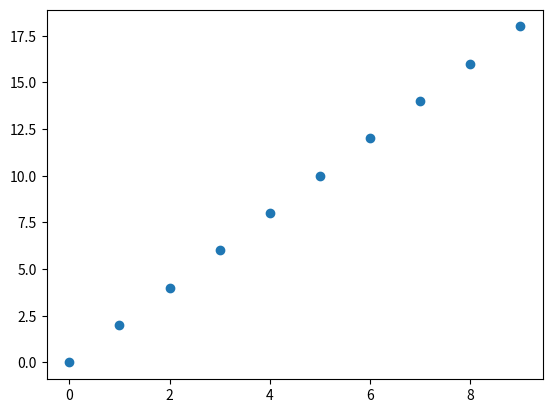

The script that saved this image:
import numpy
import matplotlib.pyplot as plt
def num(n):
    nn=[]
    for n1 in range(n):
        nn=nn+[n1]
    return nn
def muls(m,j):
    nn=[]
    for n in m:
        mm=n*j
        nn=nn+[mm]
    return nn 
print("\x1bc\x1b[40;37m\n")
n=num(10)
print (n)
m=muls(n,2)
print(m)
plt.scatter(n, m)
plt.show()

